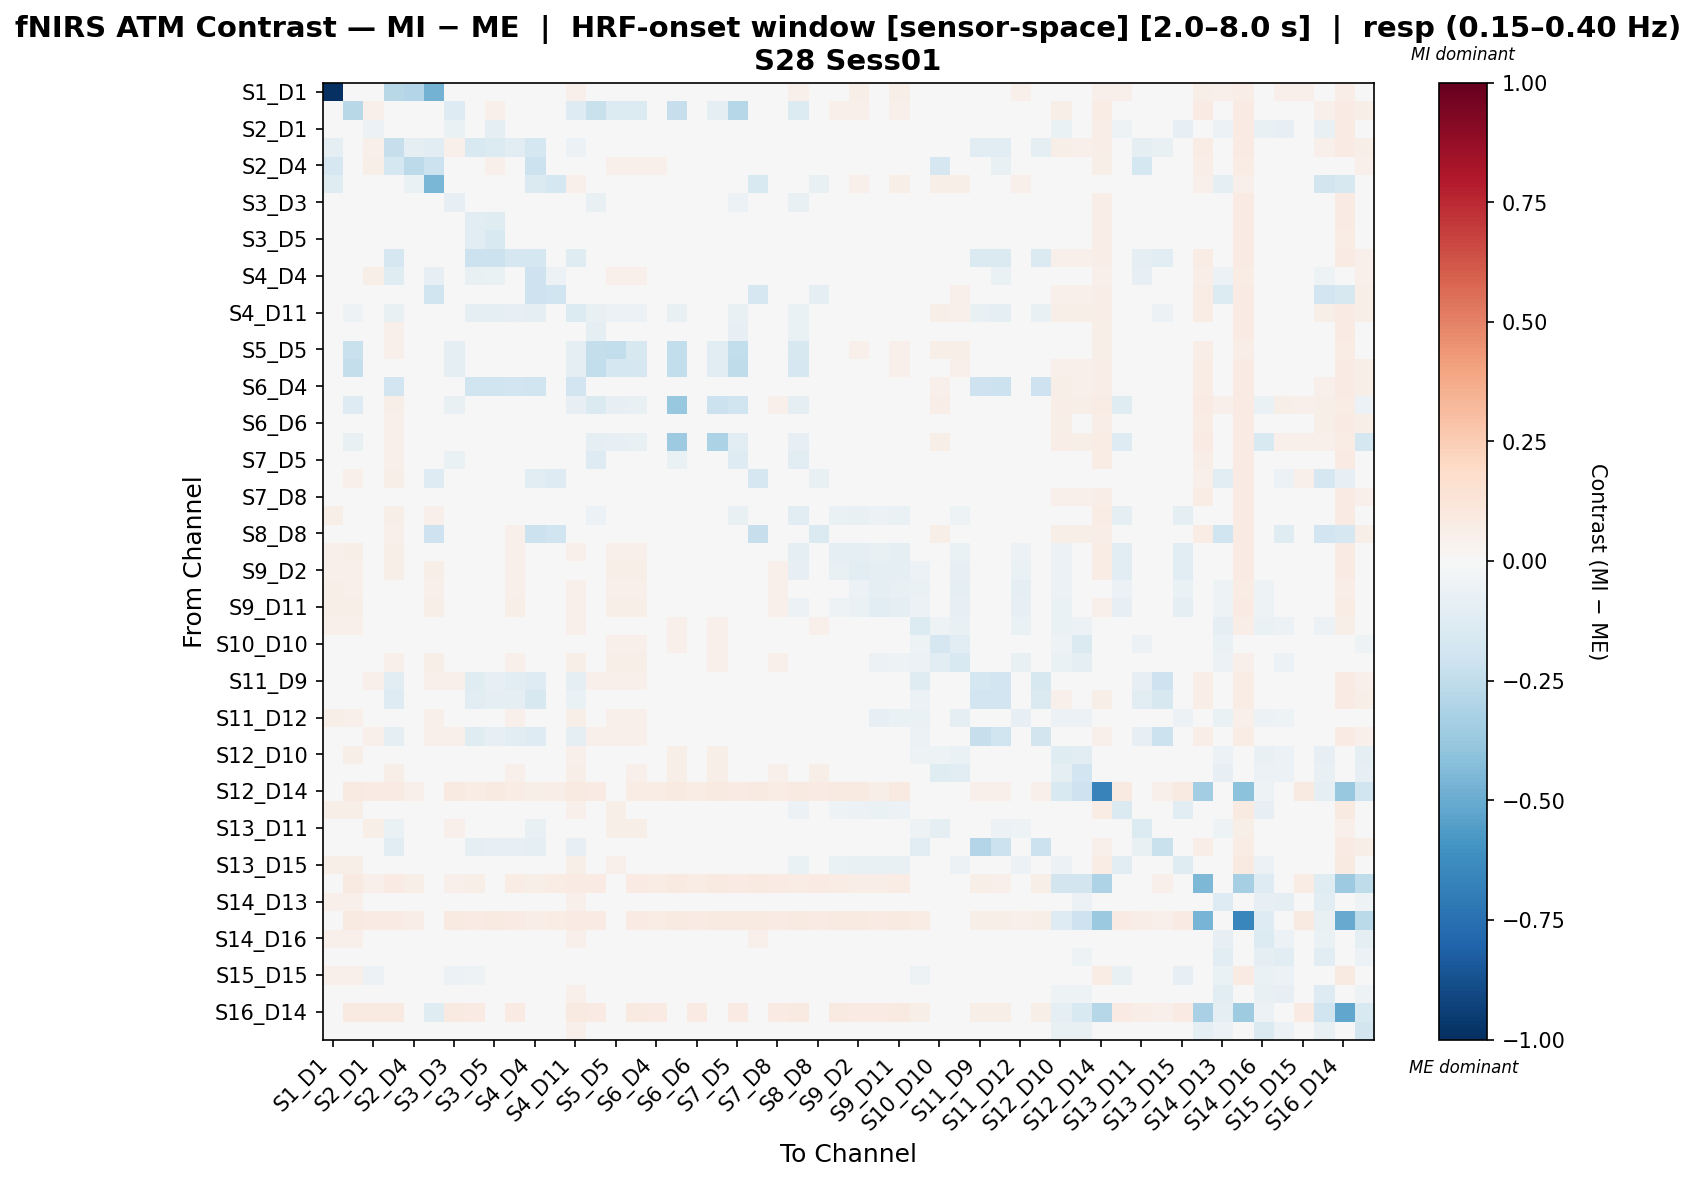

The file beside this chart, header and first rows:
, S1_D1 hbo, S1_D3 hbo, S2_D1 hbo, S2_D2 hbo, S2_D4 hbo, S3_D1 hbo, S3_D3 hbo, S3_D4 hbo, S3_D5 hbo, S4_D2 hbo, S4_D4 hbo, S4_D6 hbo, S4_D11 hbo, S5_D3 hbo, S5_D5 hbo, S5_D7 hbo, S6_D4 hbo, S6_D5 hbo, S6_D6 hbo, S6_D8 hbo, S7_D5 hbo, S7_D7 hbo, S7_D8 hbo
S1_D1 hbo, -1.0, 0.01261, 0.04821, -0.2771, -0.2948, -0.4753, 0.04514, 0.0427, 0.04759, 0.04638, 0.03537, 0.04394, 0.05374, 0.03595, 0.03409, 0.04821, 0.04208, 0.03839, 0.02859, 0.04208, 0.03719, 0.03595, 0.04762
S1_D3 hbo, 0.01054, -0.2776, 0.05049, 0.04602, 0.02996, 0.04342, -0.1309, 0.04048, 0.05188, 0.04048, 0.02736, 0.03909, -0.1319, -0.2265, -0.1354, -0.1386, 0.03567, -0.2284, 0.0286, -0.09773, -0.2831, 0.04375, 0.03789
S2_D1 hbo, 0.03355, 0.04652, -0.06088, 0.04926, 0.03995, 0.03197, -0.06467, -0.03659, -0.08622, 0.0422, 0.03447, 0.03564, 0.04273, -0.01936, 0.03524, 0.04336, 0.03302, 0.0249, 0.03027, 0.02922, 0.006512, 0.02216, 0.04324
S2_D2 hbo, -0.1006, 0.04248, 0.05382, -0.2332, -0.0951, -0.1022, 0.05005, -0.1487, -0.1369, -0.1049, -0.1722, -0.006301, -0.06218, 0.04678, 0.0485, 0.04797, 0.004017, 0.04248, 0.0435, 0.04248, 0.03974, 0.04403, 0.0435
S2_D4 hbo, -0.1647, 0.04182, 0.05503, -0.1777, -0.2625, -0.213, 0.04773, 0.04195, 0.05067, 0.04773, -0.2113, -0.001905, 0.04915, 0.04773, 0.05067, 0.05361, 0.05067, 0.04182, 0.04182, 0.04182, 0.03889, -0.01385, 0.04182
S3_D1 hbo, -0.1225, 0.0473, 0.04637, -0.01917, -0.06539, -0.4571, 0.04283, 0.04637, 0.04577, 0.0473, -0.1446, -0.1752, 0.05152, 0.03568, 0.03027, 0.04543, 0.03922, 0.03181, 0.04015, 0.03568, 0.03274, -0.1505, 0.0479
S3_D3 hbo, 0.03697, -0.01667, -0.03284, 0.04851, 0.03732, 0.03532, -0.08045, -0.02138, -0.03418, 0.03831, 0.03183, 0.0366, 0.00254, -0.07339, -0.02406, -0.01998, 0.02921, -0.03425, 0.03087, -0.01535, -0.06162, 0.02544, 0.04271
S3_D4 hbo, 0.03659, 0.04474, -0.02502, -0.03707, 0.0366, 0.03544, -0.02853, -0.1098, -0.1224, -0.03593, -0.04995, 0.02103, -0.01923, 0.004316, 0.03487, 0.04246, 0.01931, 0.02843, 0.03308, 0.02843, 0.01343, 0.02957, 0.04532
S3_D5 hbo, 0.03524, 0.04362, -0.02439, -0.03261, 0.03916, 0.03379, -0.02827, -0.1106, -0.1544, -0.04259, -0.04948, 0.01367, -0.01844, 0.01026, 0.02427, 0.04072, 0.006893, 0.01848, 0.02913, 0.01848, 0.0283, 0.02411, 0.04475
S4_D2 hbo, 0.04179, 0.03704, 0.04437, -0.1676, 0.03768, 0.03961, 0.04054, -0.2147, -0.2112, -0.1702, -0.1794, 0.0006464, -0.1221, 0.03704, 0.03837, 0.03744, -0.007531, 0.03229, 0.03354, 0.03229, 0.02971, 0.03447, 0.03829
S4_D4 hbo, -0.01219, 0.04085, 0.05471, -0.1202, -0.03298, -0.08358, 0.04761, -0.07317, -0.06445, -0.04806, -0.2063, -0.05564, -0.02731, 0.04761, 0.05035, 0.05309, 0.03122, 0.04085, 0.04085, 0.04085, 0.0381, -0.03843, 0.04085
S4_D6 hbo, 0.04112, 0.04533, 0.04767, -0.001541, 0.001272, -0.2013, 0.04089, -0.005748, 0.002665, 0.004298, -0.2078, -0.1999, 0.00593, 0.04089, 0.04346, 0.04603, 0.04346, 0.03692, 0.03692, 0.03692, 0.03434, -0.1696, 0.04533
S4_D11 hbo, 0.04019, -0.05217, 0.03854, -0.07485, 0.03634, 0.03609, -0.0361, -0.09372, -0.08803, -0.08141, -0.08937, 0.01269, -0.1391, -0.07103, -0.06124, -0.06037, -0.0004921, -0.07678, 0.02465, -0.04754, -0.07349, 0.02543, 0.04271
S5_D3 hbo, 0.04301, -0.01746, -0.01472, 0.05006, 0.03854, 0.04146, -0.04891, -0.01781, -0.0008052, 0.04422, 0.03305, 0.04233, 0.02172, -0.09084, -0.005104, -0.001155, 0.03098, -0.03895, 0.03253, -0.004418, -0.08276, 0.02308, 0.04422
S5_D5 hbo, 0.03623, -0.2258, 0.0433, 0.05155, 0.04029, 0.03092, -0.09584, 0.04024, 0.04222, 0.04143, 0.03441, 0.03945, -0.0864, -0.2382, -0.2445, -0.1606, 0.03306, -0.2423, 0.03425, -0.1113, -0.2452, 0.02917, 0.04556
S5_D7 hbo, 0.03932, -0.2397, 0.04226, 0.04686, 0.03802, 0.03766, -0.1015, 0.04226, 0.04094, 0.04392, 0.03215, 0.04197, -0.09063, -0.2443, -0.1729, -0.1686, 0.03439, -0.2489, 0.03605, -0.114, -0.2564, 0.03179, 0.04065
S6_D4 hbo, 0.04116, 0.04515, 0.04373, -0.1885, 0.04695, 0.03973, 0.04094, -0.1965, -0.1967, -0.1951, -0.1984, 0.04537, -0.1939, 0.02917, 0.03952, 0.04231, 0.03174, 0.02117, 0.02938, 0.01718, 0.0146, 0.0226, 0.04537
S6_D5 hbo, 0.04573, -0.1295, 0.04162, 0.05661, 0.0424, 0.04162, -0.07689, 0.03869, 0.03625, 0.04736, 0.03725, 0.04149, -0.0824, -0.1482, -0.08556, -0.07386, 0.02451, -0.3759, 0.02569, -0.2161, -0.1962, 0.01693, 0.0511
S6_D6 hbo, 0.02974, 0.03343, 0.0471, 0.05449, 0.0434, 0.0434, 0.0443, 0.0471, 0.04687, 0.04822, 0.03826, 0.04844, 0.04542, 0.03343, 0.04317, 0.04597, 0.03231, 0.02235, 0.02235, 0.02235, 0.01977, 0.02347, 0.04844
S6_D8 hbo, 0.04565, -0.07071, 0.04529, 0.0528, 0.03859, 0.04154, -0.03525, 0.04236, 0.0399, 0.04354, 0.03344, 0.04142, -0.03325, -0.08948, -0.08397, -0.076, 0.02816, -0.3597, 0.02934, -0.3159, -0.1033, 0.02056, 0.04729
S7_D5 hbo, 0.0475, -0.03317, -0.001081, 0.05167, 0.03549, 0.04297, -0.06686, -0.004015, 0.01657, 0.04599, 0.03273, 0.04447, 0.0006945, -0.1312, -0.02005, -0.02157, 0.02565, -0.06362, 0.03, -0.027, -0.1309, 0.01865, 0.04599
S7_D7 hbo, 0.04723, 0.05122, 0.04675, 0.05473, 0.007282, -0.1304, 0.04618, 0.04136, 0.04863, 0.04535, -0.1065, -0.1272, 0.04478, 0.0003734, 0.04219, 0.04031, 0.02248, 0.01133, 0.02248, 0.0233, 0.0144, -0.1658, 0.04689
S7_D8 hbo, 0.04548, 0.0356, 0.04822, 0.04328, 0.03125, 0.04328, 0.04382, 0.04328, 0.04657, 0.04054, 0.02576, 0.0389, 0.04602, 0.04054, 0.04163, 0.04109, 0.03506, 0.0356, 0.03725, 0.0356, 0.03286, 0.0378, 0.03725
S8_D6 hbo, 0.05716, -0.0002099, -0.001804, 0.0555, 0.03573, 0.05305, -0.04217, 0.0008459, 0.009425, 0.04998, 0.03573, 0.04798, 0.02497, -0.05592, 0.01514, 0.01207, 0.03045, -0.02492, 0.03045, 0.007886, -0.07485, 0.02588, 0.04753
S8_D8 hbo, 0.04624, 0.04624, 0.04882, 0.05272, -0.04591, -0.2045, 0.04557, 0.04882, 0.04815, 0.05013, -0.2148, -0.2019, 0.04688, 0.03066, 0.04426, 0.04493, 0.02743, 0.01507, 0.03132, 0.02287, 0.01639, -0.2331, 0.04691
S8_D15 hbo, 0.05143, 0.0553, -0.02067, 0.05775, 0.03773, 0.04757, -0.03884, -0.01127, -0.006562, 0.05224, 0.03773, 0.04998, 0.05204, -0.02614, 0.05063, 0.05143, 0.0337, 0.02049, 0.02984, 0.03209, -0.03633, 0.01804, 0.04978
S9_D2 hbo, 0.05425, 0.05425, -0.01024, 0.05691, 0.03547, 0.05691, -0.02326, 0.0001288, 0.006254, 0.05119, 0.03281, 0.04506, 0.04877, -0.02144, 0.05997, 0.05691, 0.03531, 0.03289, 0.03531, 0.03716, -0.02083, 0.01518, 0.05119
S9_D9 hbo, 0.05631, 0.05278, 0.01572, 0.03907, 0.01818, 0.0507, 0.005076, -0.0004747, 0.02557, 0.05004, 0.02066, 0.03672, 0.05383, -0.007588, 0.05383, 0.0507, 0.03986, 0.0422, 0.03946, 0.04573, -0.003738, 0.01923, 0.0507
S9_D11 hbo, 0.05889, 0.05889, 0.00937, 0.04964, 0.02574, 0.05889, -0.0004159, 0.006443, 0.02283, 0.05583, 0.02574, 0.03799, 0.05169, -0.003343, 0.06195, 0.05889, 0.04106, 0.03938, 0.04106, 0.04328, -0.007111, 0.01613, 0.05337
S10_D9 hbo, 0.05085, 0.05085, -0.0008531, 0.02947, 0.0005841, 0.04465, 0.002799, -0.002648, 0.01241, 0.04719, 0.007558, 0.0266, 0.05085, 0.006212, 0.0483, 0.04465, 0.04354, 0.05085, 0.04719, 0.05085, 0.02908, 0.03163, 0.04465
S10_D10 hbo, -0.01989, -0.005495, 0.0229, 0.0229, -0.008641, 0.03007, 0.02359, 0.01732, 0.02604, 0.04615, -0.001478, 0.03988, 0.04997, 0.01801, 0.05242, 0.05173, 0.04546, 0.05242, 0.02685, 0.05242, 0.03792, 0.03075, 0.04684
S10_D12 hbo, 0.02038, 0.02038, 0.01832, 0.05273, 0.02928, 0.05476, 0.01409, 0.01616, 0.0321, 0.05176, 0.02928, 0.04127, 0.0553, 0.01193, 0.06075, 0.05476, 0.04427, 0.0473, 0.02933, 0.05178, 0.01128, 0.02929, 0.0523
S11_D9 hbo, 0.02894, 0.02894, 0.054, -0.1016, 0.03695, 0.054, 0.054, -0.1208, -0.08459, -0.1123, -0.1294, 0.01349, -0.0872, 0.054, 0.054, 0.054, 0.02628, 0.046, 0.0332, 0.046, 0.04339, 0.04339, 0.046
S11_D11 hbo, 0.03816, 0.04958, 0.04498, -0.1295, -0.01572, 0.04498, 0.04498, -0.1049, -0.09726, -0.08964, -0.158, 0.008924, -0.065, 0.04879, 0.04498, 0.04879, 0.01654, 0.03816, 0.04498, 0.03816, 0.04197, 0.03816, 0.04958
S11_D12 hbo, 0.05496, 0.05115, 0.0224, 0.03838, 0.02241, 0.05115, 0.01085, 0.008526, 0.03081, 0.05115, 0.02241, 0.04007, 0.05597, 0.001125, 0.05462, 0.05115, 0.04735, 0.03973, 0.04388, 0.04354, -0.0001884, 0.01977, 0.04523
S11_D13 hbo, 0.03186, 0.03186, 0.05166, -0.09831, 0.03853, 0.05166, 0.05166, -0.1213, -0.08518, -0.1125, -0.1257, 0.01116, -0.08779, 0.05166, 0.05166, 0.05166, 0.02429, 0.04499, 0.03853, 0.04499, 0.04238, 0.04238, 0.04499
S12_D10 hbo, 0.03303, 0.05725, 0.006473, 0.04887, 0.02553, 0.01618, 0.003975, 0.009553, 0.01245, 0.04588, 0.02793, 0.03989, 0.05186, 0.007055, 0.03427, 0.04646, 0.04289, 0.05485, 0.04588, 0.05485, 0.01612, 0.03789, 0.04646
S12_D12 hbo, -0.006207, 0.02102, 0.01, 0.05581, 0.03124, 0.02066, 0.01631, 0.01354, 0.02548, 0.05265, 0.03371, 0.04634, 0.06144, 0.01985, 0.04331, 0.05334, 0.0495, 0.06212, 0.03087, 0.06212, 0.04133, 0.04627, 0.05334
S12_D14 hbo, -0.01395, 0.09, 0.08034, 0.08034, 0.05302, -0.04699, 0.0874, 0.07421, 0.0874, 0.07681, 0.05561, 0.06974, 0.08646, 0.08128, 0.02245, 0.07775, 0.07327, 0.0874, 0.07681, 0.0874, 0.08481, 0.09, 0.07775
S13_D6 hbo, 0.0597, 0.0597, -0.01851, 0.03667, 0.01321, 0.04876, -0.02647, -0.01732, -0.01252, 0.04823, 0.01568, 0.03131, 0.05306, -0.01132, 0.05476, 0.04876, 0.03795, -0.01313, 0.04095, 0.01841, -0.0156, 0.04514, 0.04876
S13_D11 hbo, 0.015, 0.04044, 0.06036, -0.06458, -0.02678, 0.02736, 0.054, -0.009416, -0.001857, -0.004431, -0.07198, 0.03184, -0.003225, 0.0394, 0.05658, 0.05915, 0.04197, 0.04422, 0.04044, 0.04422, 0.04164, 0.01243, 0.048
S13_D13 hbo, 0.04301, 0.04301, 0.0473, -0.1033, 0.03874, 0.0473, 0.0473, -0.09037, -0.08178, -0.08178, -0.08604, 0.01937, -0.08178, 0.0473, 0.0473, 0.0473, 0.01503, 0.0473, 0.04301, 0.0473, 0.0473, 0.0473, 0.0473
S13_D15 hbo, 0.06122, 0.05775, -0.01884, 0.03193, 0.00847, 0.04681, -0.03063, -0.0204, -0.01631, 0.04629, 0.01441, 0.03335, 0.05475, -0.0144, 0.05281, 0.04681, 0.03635, 0.0414, 0.03934, 0.04487, -0.01834, 0.04387, 0.04681
S14_D12 hbo, -0.009608, 0.08756, 0.05086, 0.08387, 0.05886, -0.04028, 0.05456, 0.06149, 0.04073, 0.078, 0.05886, 0.07162, 0.08438, 0.08169, 0.01469, 0.08119, 0.07481, 0.08756, 0.078, 0.08756, 0.08488, 0.08756, 0.0785
S14_D13 hbo, 0.05434, 0.0505, 0.01087, 0.0296, 0.00526, 0.01411, 0.01017, 0.003293, -0.006998, 0.04183, -0.007458, -0.0005663, 0.05194, 0.01411, 0.04185, 0.04256, 0.0387, 0.04042, 0.04183, 0.03658, 0.03764, 0.01401, 0.04256
S14_D14 hbo, -0.01687, 0.0886, 0.0854, 0.0854, 0.06286, -0.04896, 0.0886, 0.08002, 0.09112, 0.08002, 0.06286, 0.0743, 0.08574, 0.08322, 0.009496, 0.08288, 0.07716, 0.0886, 0.08002, 0.0886, 0.08608, 0.0886, 0.08036
S14_D16 hbo, 0.05415, 0.05415, 0.00445, 0.02857, 0.005194, 0.03794, 0.004144, -0.003161, 0.002613, 0.04277, 0.009111, 0.02894, 0.05268, 0.01781, 0.04393, 0.04577, 0.03977, -0.00369, 0.04277, 0.005835, 0.02794, 0.05177, 0.04338
S15_D13 hbo, 0.04993, 0.04565, 0.001579, 0.04011, 0.02005, 0.0163, 0.0004314, 0.00246, -0.01455, 0.03698, 0.01176, 0.01359, 0.04753, 0.005594, 0.04084, 0.0377, 0.03384, 0.03896, 0.03698, 0.03468, 0.03201, 0.02612, 0.0377
S15_D15 hbo, 0.05164, 0.05164, -0.05588, 0.02966, 0.009429, 0.03958, -0.05686, -0.05336, -0.03646, 0.04297, 0.01184, 0.02437, 0.04924, -0.0175, 0.04272, 0.04369, 0.03572, 0.04512, 0.03886, 0.04512, 0.003626, 0.04512, 0.04369
S15_D16 hbo, 0.04201, 0.04637, 0.01045, 0.04882, 0.02319, -0.01798, 0.006704, 0.009125, 0.0004318, 0.04331, -0.01344, -0.009732, 0.05135, 0.009742, 0.02764, 0.04882, 0.04269, 0.03329, 0.04025, 0.02893, 0.02439, -0.00735, 0.04086
S16_D14 hbo, -0.004072, 0.08696, 0.08948, 0.08948, 0.04724, -0.1225, 0.0899, 0.08402, 0.04691, 0.08402, -0.01016, -0.01753, 0.0899, 0.08444, -0.02389, 0.08696, 0.08108, 0.04144, 0.08108, 0.01869, 0.08444, 0.01043, 0.0815
S16_D16 hbo, 0.03292, 0.04531, 0.02277, 0.04807, 0.03344, 0.02329, 0.0168, 0.0241, 0.009058, 0.04234, 0.03069, 0.04258, 0.05173, 0.02432, 0.03245, 0.04807, 0.03936, -0.01766, 0.03936, -0.01766, 0.04256, 0.03206, 0.04234
